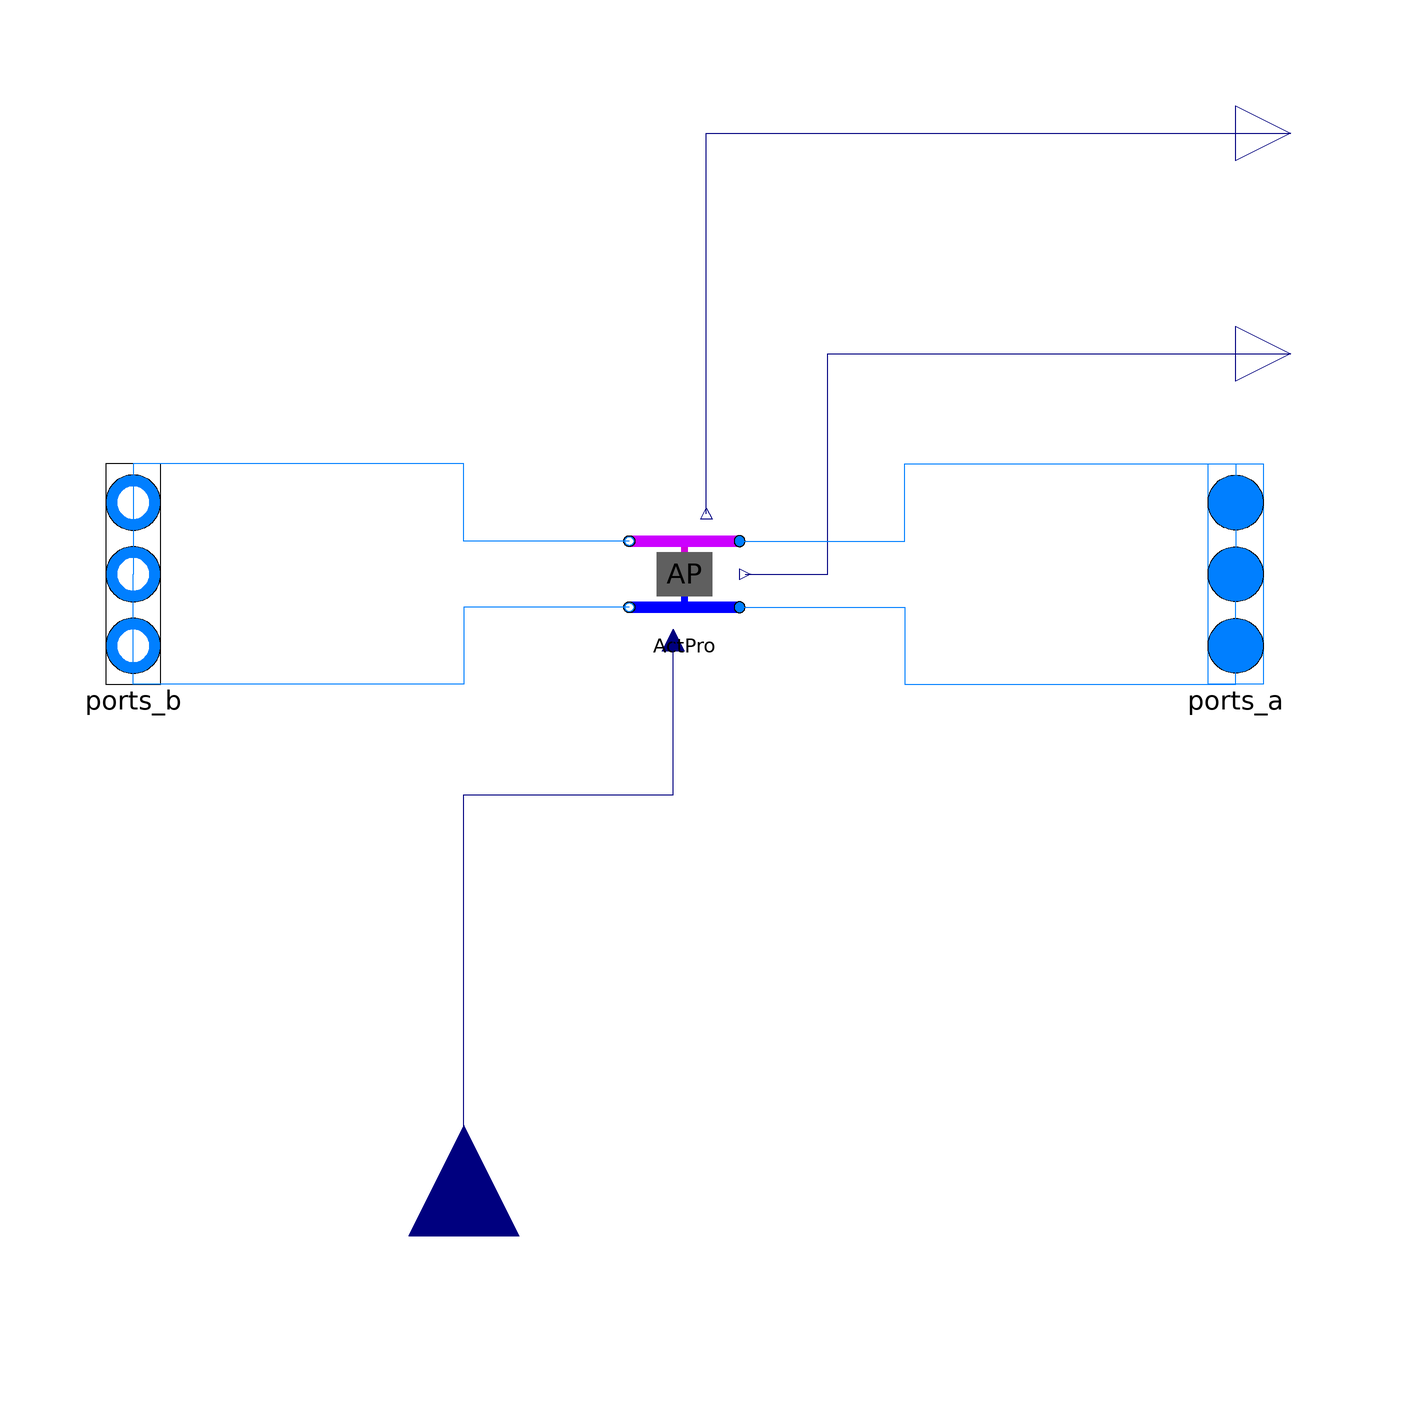

Above is the diagram view of the following Modelica model: its components placed by their Placement annotations and its connect equations drawn as lines.

model DC_PrescribedDirectProducer
  "Prescribed district cooling producer"
  extends
    dhcSim.DHC.Submodules.MultiPortModules.BaseClasses.BaseMultiPortModule;

  parameter Integer iLev1(min=1, max=nLev) = 1 "Grid connection of ports a1 and b1";
  parameter Integer iLev2(min=1, max=nLev) = 2 "Grid connection of ports a2 and b2";

  parameter Modelica.SIunits.HeatFlowRate Q_flow_nominal = 1000 "Nominal heat flow rate of producer";

  // Return Temperatur
  parameter Modelica.SIunits.Temperature TNetSupSet=Medium.T_default
  "Supply temperature of producer";
  parameter Modelica.SIunits.Time tau=10
    "Time constant at nominal flow for dynamic energy and momentum balance";

  dhcSim.DHC.Submodules.FourPortModules.DistrictCooling.Producer.DC_PrescribedDirectProducer
    ActPro(
    redeclare package Medium = Medium,
    final m_flow_nominal=m_flow_nominal,
    final dp_nominal=dp_nominal,
    final deltaM=deltaM,
    final TNetSupSet=TNetSupSet,
    final allowFlowReversal=allowFlowReversal,
    final energyDynamics=energyDynamics,
    final tau=tau,
    final from_dp=from_dp,
    final linearizeFlowResistance=linearizeFlowResistance,
    final p_start_1=p_start[iLev1],
    final T_start_1=T_start[iLev1],
    final X_start_1=X_start[iLev1, :],
    final C_start_1=C_start[iLev1, :],
    final C_nominal_1=C_nominal[iLev1, :],
    final p_start_2=p_start[iLev2],
    final T_start_2=T_start[iLev2],
    final X_start_2=X_start[iLev2, :],
    final C_start_2=C_start[iLev2, :],
    final C_nominal_2=C_nominal[iLev2, :],
    final m_flow_small=m_flow_small,
    final show_T=show_T,
    final Q_flow_nominal=Q_flow_nominal)
    annotation (Placement(transformation(extent={{-10,-10},{10,10}})));
  Modelica.Blocks.Interfaces.RealInput ProCtrl annotation (Placement(
        transformation(
        extent={{20,-20},{-20,20}},
        rotation=270,
        origin={-40,-120}), iconTransformation(
        extent={{20,-20},{-20,20}},
        rotation=180,
        origin={-120,80})));
  Modelica.Blocks.Interfaces.RealOutput Q_flow_out annotation (Placement(
        transformation(extent={{100,30},{120,50}}), iconTransformation(
        extent={{-10,-10},{10,10}},
        rotation=90,
        origin={-50,90})));

  Modelica.Blocks.Interfaces.RealOutput dp_out annotation (Placement(
        transformation(extent={{100,70},{120,90}}), iconTransformation(
        extent={{-10,-10},{10,10}},
        rotation=90,
        origin={50,90})));
equation

  connect(ActPro.Q_flow_out, Q_flow_out) annotation (Line(points={{11,0},{26,0},
          {26,40},{110,40}}, color={0,0,127}));
  connect(ActPro.port_b1, ports_b[iLev1]) annotation (Line(points={{-10,6},{-40,
          6},{-40,20},{-100,20},{-100,0}},
                            color={0,127,255}));
  connect(ActPro.port_b2, ports_b[iLev2]) annotation (Line(points={{-10,-6},{-40,
          -6},{-40,-20},{-100,-20},{-100,0}},
                             color={0,127,255}));
  connect(ActPro.port_a1, ports_a[iLev1]) annotation (Line(points={{10,6},{40,6},
          {40,20},{100,20},{100,0}},
                       color={0,127,255}));
  connect(ActPro.port_a2, ports_a[iLev2]) annotation (Line(points={{10,-6},{40,-6},
          {40,-20},{100,-20},{100,0}},
                          color={0,127,255}));

     for i in 1:nLev loop
       if ((i <> iLev1) and (i <> iLev2)) then
         connect(ports_b[i], ports_a[i]);
       end if;
     end for;

  connect(ActPro.dp, dp_out)
    annotation (Line(points={{4,11},{4,80},{110,80}}, color={0,0,127}));
  connect(ProCtrl, ActPro.ProCtrl) annotation (Line(points={{-40,-120},{-40,-40},
          {-2,-40},{-2,-12}}, color={0,0,127}));
  annotation (Icon(coordinateSystem(preserveAspectRatio=false), graphics={
        Rectangle(
          extent={{-100,54},{100,74}},
          lineColor={0,0,255},
          pattern=LinePattern.None,
          fillColor={178,0,248},
          fillPattern=FillPattern.Solid),
        Rectangle(
          extent={{-100,-46},{100,-66}},
          lineColor={0,0,255},
          pattern=LinePattern.None,
          fillColor={0,0,255},
          fillPattern=FillPattern.Solid),
        Rectangle(
          extent={{-25,-6},{25,6}},
          lineColor={0,0,255},
          pattern=LinePattern.None,
          fillColor={178,0,248},
          fillPattern=FillPattern.Solid,
          origin={0,29},
          rotation=90),
        Rectangle(
          extent={{-25,6},{25,-6}},
          lineColor={0,0,255},
          pattern=LinePattern.None,
          fillColor={0,0,255},
          fillPattern=FillPattern.Solid,
          origin={0,-21},
          rotation=90),
        Rectangle(
          extent={{-50,44},{50,-36}},
          lineColor={0,0,255},
          pattern=LinePattern.None,
          fillColor={95,95,95},
          fillPattern=FillPattern.Solid),
                                Text(
          extent={{-48,6},{52,-74}},
          lineColor={0,0,0},
          textString="ADP
"),     Text(
          extent={{-152,-106},{148,-66}},
          textString="%name",
          lineColor={0,0,255})}),                                Diagram(
        coordinateSystem(preserveAspectRatio=false)));
end DC_PrescribedDirectProducer;